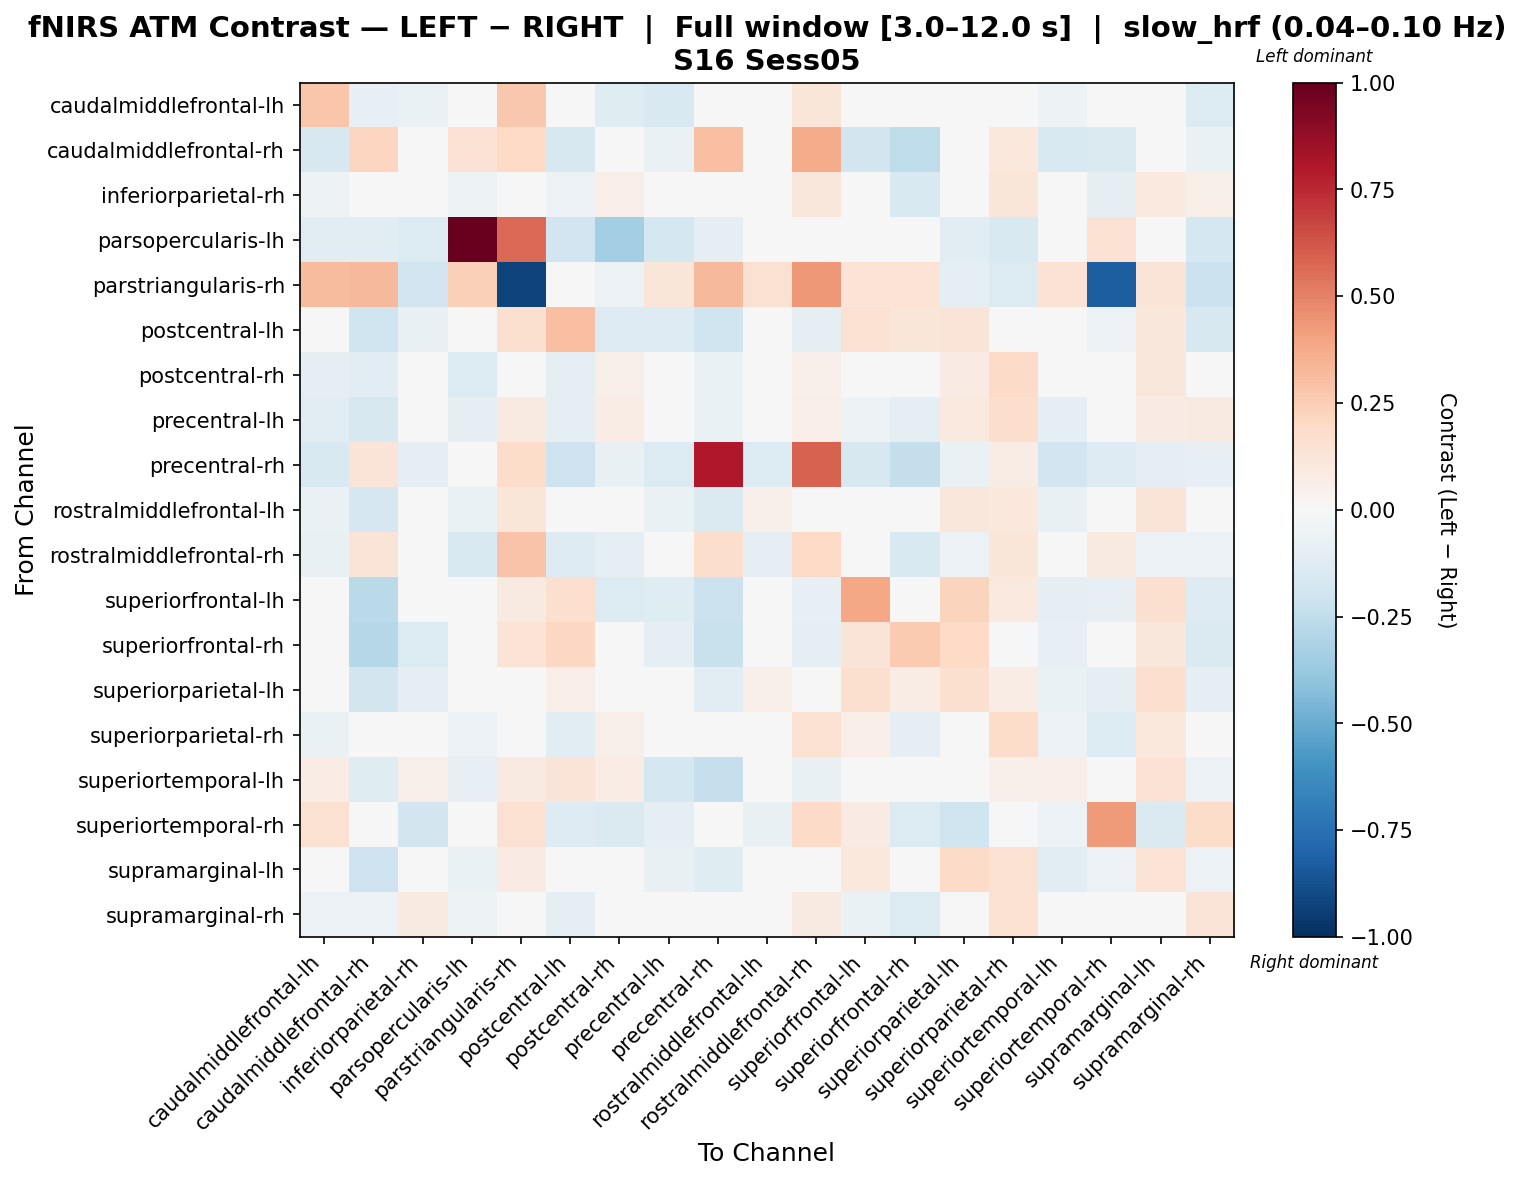

The data file committed next to this chart (first rows):
, caudalmiddlefrontal-lh, caudalmiddlefrontal-rh, inferiorparietal-rh, parsopercularis-lh, parstriangularis-rh, postcentral-lh, postcentral-rh, precentral-lh, precentral-rh, rostralmiddlefrontal-lh, rostralmiddlefrontal-rh, superiorfrontal-lh, superiorfrontal-rh, superiorparietal-lh, superiorparietal-rh, superiortemporal-lh, superiortemporal-rh, supramarginal-lh, supramarginal-rh
caudalmiddlefrontal-lh, 0.279, -0.08184, -0.06669, -0.03822, 0.27, 0.01951, -0.1244, -0.1495, -0.004883, -0.04074, 0.1231, 0.03166, -0.0217, 0.01399, -0.03356, -0.05379, 0.01227, 0.005227, -0.1394
caudalmiddlefrontal-rh, -0.162, 0.2172, -0.04659, 0.1482, 0.1962, -0.1637, -0.02324, -0.0688, 0.299, -0.03606, 0.3672, -0.1862, -0.2532, -0.01765, 0.1078, -0.1539, -0.1459, -0.01398, -0.06445
inferiorparietal-rh, -0.05148, -0.03912, 0.04499, -0.05455, -0.02758, -0.05916, 0.06281, 0.02376, 0.0224, 0.01191, 0.113, -0.01443, -0.1546, -0.03151, 0.1176, -0.03137, -0.09602, 0.1014, 0.06189
parsopercularis-lh, -0.1116, -0.107, -0.1371, 1.0, 0.5688, -0.1922, -0.3426, -0.176, -0.09732, -0.04713, 0.019, -0.01999, 0.01321, -0.1091, -0.1561, -0.04637, 0.1536, -0.03374, -0.1783
parstriangularis-rh, 0.3201, 0.3246, -0.1952, 0.2418, -0.9277, -0.001902, -0.05514, 0.1196, 0.3246, 0.1495, 0.4367, 0.1346, 0.1346, -0.09736, -0.1396, 0.1421, -0.8209, 0.1271, -0.2176
postcentral-lh, 0.03383, -0.199, -0.07365, 0.0278, 0.1576, 0.3036, -0.1289, -0.128, -0.2016, 0.01769, -0.08886, 0.1495, 0.1208, 0.1324, -0.01155, -0.006275, -0.05937, 0.1161, -0.1621
postcentral-rh, -0.08606, -0.1112, 0.02083, -0.133, 0.04286, -0.0948, 0.06171, 0.03926, -0.06506, 0.04924, 0.05438, -0.02849, -0.04847, 0.08049, 0.1908, -0.01695, -0.03581, 0.1135, -0.03312
precentral-lh, -0.1049, -0.1592, 0.04885, -0.09503, 0.09238, -0.09288, 0.07601, 0.02104, -0.06255, 0.01161, 0.06949, -0.05279, -0.09563, 0.09592, 0.1741, -0.1014, 0.00181, 0.08322, 0.09001
precentral-rh, -0.1525, 0.1305, -0.09345, -0.01107, 0.186, -0.2038, -0.07712, -0.1397, 0.7975, -0.1355, 0.5878, -0.1577, -0.238, -0.06595, 0.07252, -0.1912, -0.132, -0.09084, -0.08552
rostralmiddlefrontal-lh, -0.06822, -0.169, -0.001282, -0.0683, 0.1223, 0.006766, 0.03221, -0.06533, -0.144, 0.05183, 0.02291, 0.01864, -0.001314, 0.1154, 0.1018, -0.07625, 0.02941, 0.1253, -0.03277
rostralmiddlefrontal-rh, -0.07097, 0.1292, -0.02359, -0.1506, 0.2841, -0.1315, -0.0946, -0.03656, 0.1767, -0.094, 0.1963, -0.04618, -0.1505, -0.06116, 0.1226, -0.02319, 0.08991, -0.05849, -0.05752
superiorfrontal-lh, -0.006033, -0.2702, -0.03988, -0.01186, 0.09009, 0.1644, -0.1391, -0.1241, -0.2133, 0.03447, -0.08367, 0.3834, 0.0479, 0.2211, 0.09652, -0.09867, -0.08458, 0.1629, -0.1294
superiorfrontal-rh, 0.003504, -0.2876, -0.1392, 0.008027, 0.1349, 0.2073, -0.02406, -0.0972, -0.2249, 0.04857, -0.09544, 0.1275, 0.2654, 0.2003, 0.0002092, -0.08542, -0.01339, 0.1164, -0.1449
superiorparietal-lh, -0.02406, -0.1844, -0.08837, -0.04301, 0.003555, 0.06625, 0.005829, -0.03989, -0.1162, 0.05493, -0.01012, 0.16, 0.07573, 0.1578, 0.07103, -0.06869, -0.09169, 0.1653, -0.09408
superiorparietal-rh, -0.0674, -0.02003, -0.03448, -0.06178, -0.03193, -0.109, 0.05657, -0.00314, 0.04338, 0.002132, 0.1509, 0.06405, -0.08648, 0.004115, 0.1819, -0.0547, -0.136, 0.1091, -0.007142
superiortemporal-lh, 0.07391, -0.1183, 0.05774, -0.08055, 0.09084, 0.1305, 0.07416, -0.1742, -0.2297, 0.03891, -0.07417, 0.03893, -0.03627, 0.01596, 0.05018, 0.0683, -0.01043, 0.1426, -0.05844
superiortemporal-rh, 0.1495, -0.02383, -0.1812, 0.004499, 0.153, -0.131, -0.1407, -0.1012, 0.006476, -0.07123, 0.1907, 0.08155, -0.1397, -0.203, -0.001616, -0.05638, 0.4275, -0.1444, 0.1811
supramarginal-lh, -0.04455, -0.2078, 0.008972, -0.06771, 0.07887, 0.04535, 0.02629, -0.0747, -0.1248, 0.0246, -0.03397, 0.1087, 0.008563, 0.1904, 0.1498, -0.1121, -0.05565, 0.1365, -0.05683
supramarginal-rh, -0.05948, -0.0601, 0.09037, -0.05407, -0.0151, -0.08929, 0.02586, 0.04305, -0.006586, -0.00451, 0.09087, -0.06564, -0.137, -0.03793, 0.1559, -0.009077, 0.001624, 0.002967, 0.1282
